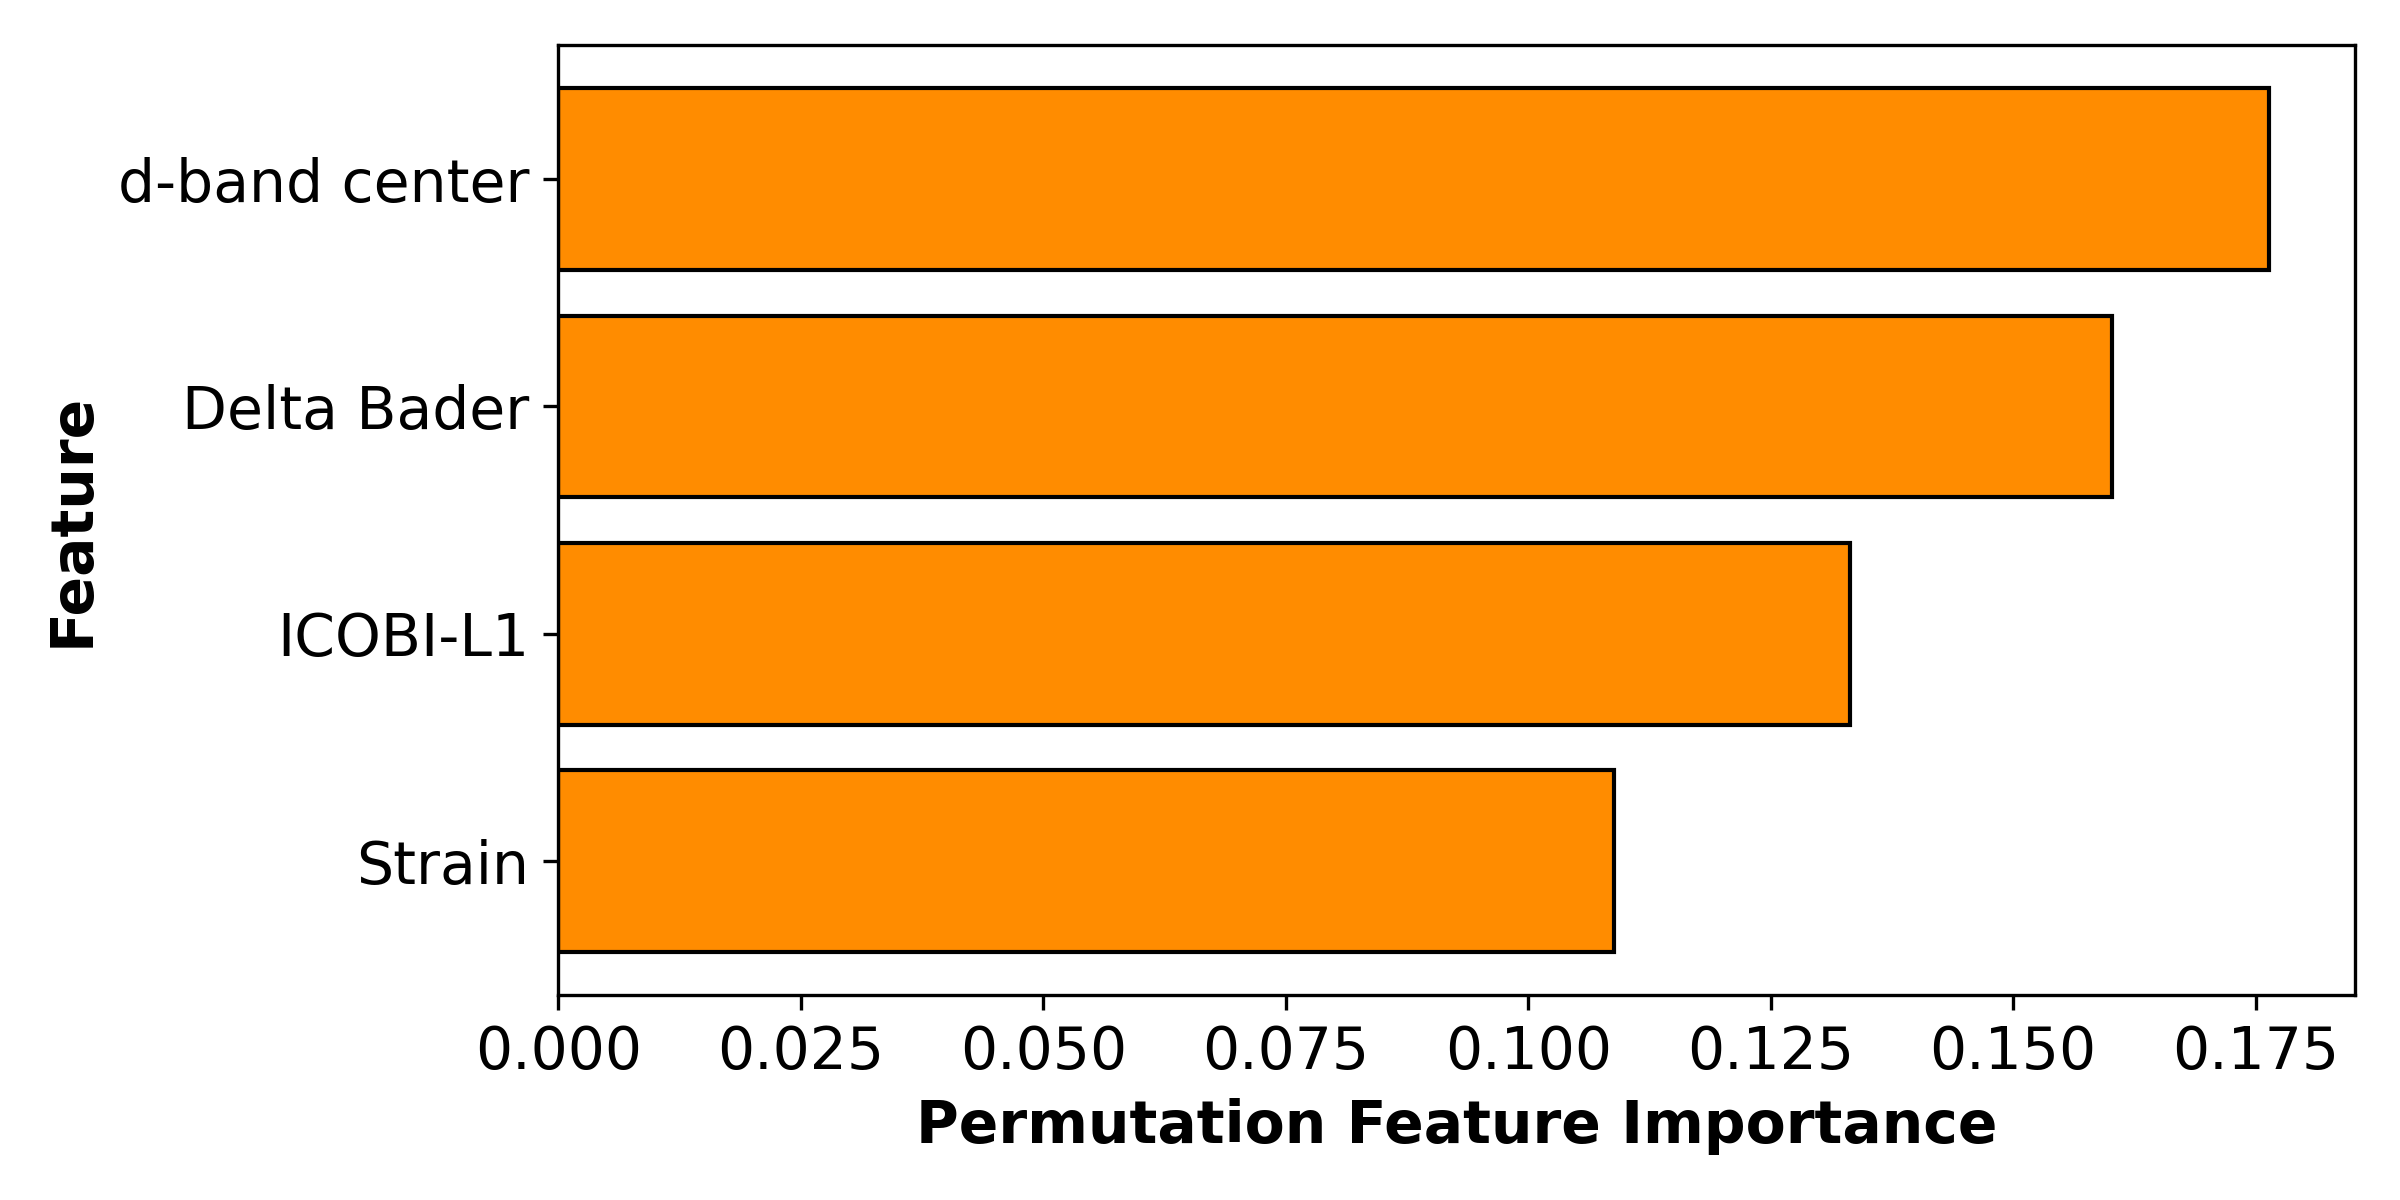

The table this chart was drawn from, first rows:
Feature, PermutationFeatureImportance
d-band center, 0.1764
Delta Bader, 0.1602
ICOBI-L1, 0.1332
Strain, 0.1089
